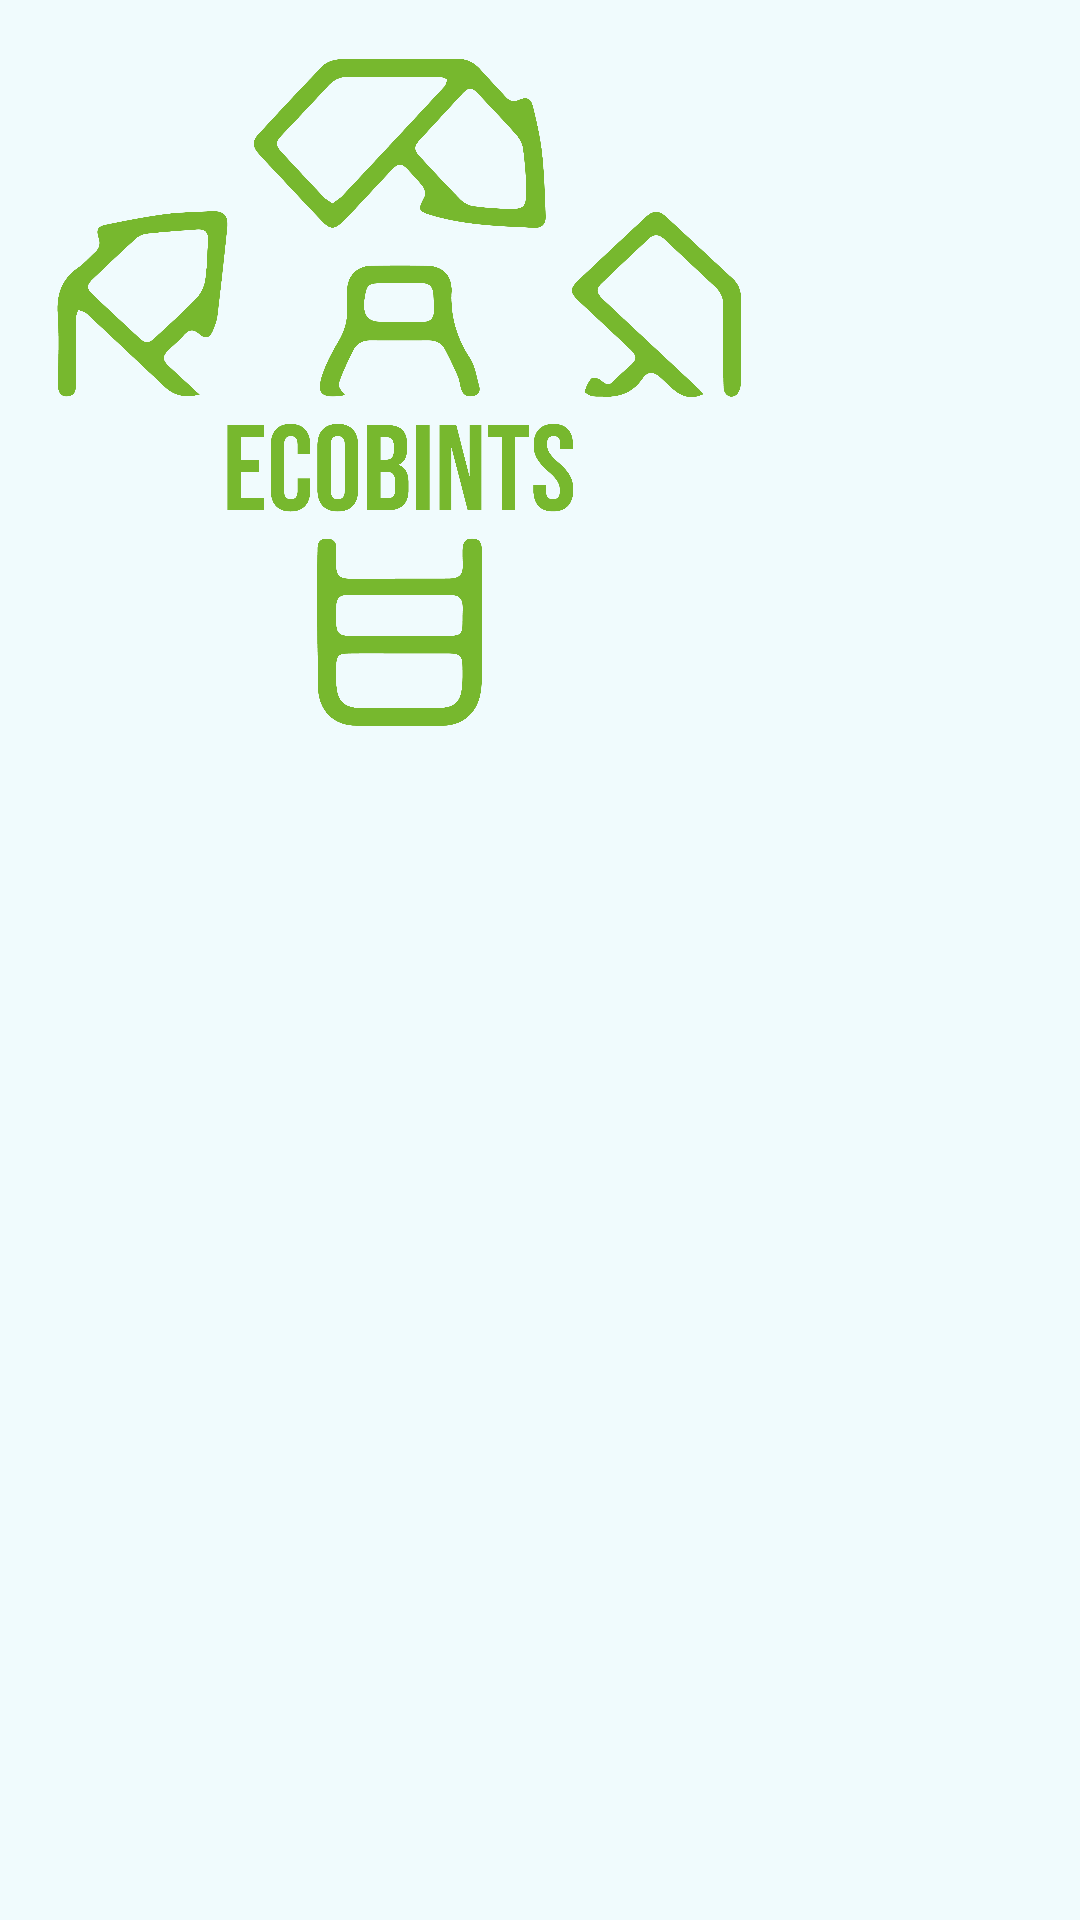

Reconstruct the res/layout file that produces this screen, plus the resources it refers to.
<!-- AndroidManifest.xml: application theme Theme.ECOBints -->
<!-- res/layout/activity_main.xml -->
<?xml version="1.0" encoding="utf-8"?>
<androidx.constraintlayout.widget.ConstraintLayout xmlns:android="http://schemas.android.com/apk/res/android"
    xmlns:app="http://schemas.android.com/apk/res-auto"
    xmlns:tools="http://schemas.android.com/tools"
    android:layout_width="match_parent"
    android:layout_height="match_parent"
    android:background="#FFFFFF"
    android:backgroundTint="#F0FBFD"
    tools:context=".MainActivity">

    <LinearLayout
        android:layout_width="match_parent"
        android:layout_height="match_parent"
        android:backgroundTint="#F0FBFD"
        android:orientation="vertical"></LinearLayout>

    <ImageView
        android:id="@+id/imageView5"
        android:layout_width="264dp"
        android:layout_height="259dp"
        app:srcCompat="@drawable/logoECOBITSv"
        tools:layout_editor_absoluteX="73dp"
        tools:layout_editor_absoluteY="227dp" />

</androidx.constraintlayout.widget.ConstraintLayout>
<!-- resources referenced by this layout -->
<resources>
  <!-- drawable logoECOBITSv: png bitmap (drawable, 204127 bytes) -->
  <style name="Theme.ECOBints" parent="Base.Theme.ECOBints" />
  <style name="Base.Theme.ECOBints" parent="Theme.Material3.DayNight.NoActionBar">
          
          
      </style>
</resources>
